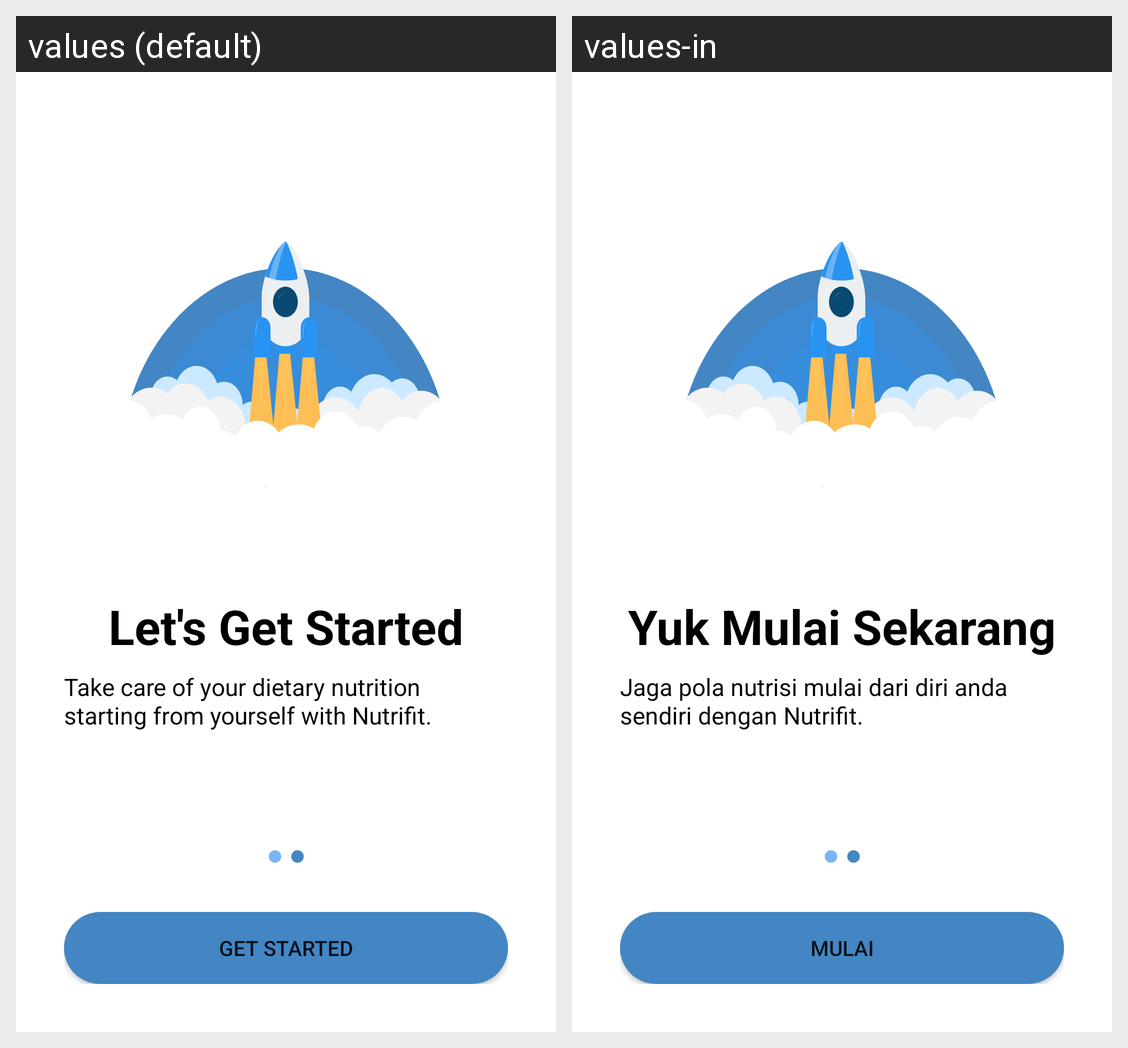

Here is an Android app screen in its default locale and in the app's own translations. Write out the translated-string differences for the strings that appear on this screen.
Android screen res/layout/fragment_started.xml rendered under 2 locales, left to right: values (default), values-in. Device: Nexus 5 (rendered at 1080×1920; each locale shown at half size, 540×960, under a caption strip naming it); theme Theme.Nutrifit.
Strings drawn on this screen, with the default value and each locale's value (text and hints the layout hard-codes, and strings that could not be matched under every locale, appear in the picture but are not listed):

started
  values: Let's Get Started
  values-in: Yuk Mulai Sekarang

get_started_content
  values: Take care of your dietary nutrition starting from yourself with Nutrifit.
  values-in: Jaga pola nutrisi mulai dari diri anda sendiri dengan Nutrifit.

get_started
  values: Get Started
  values-in: Mulai
